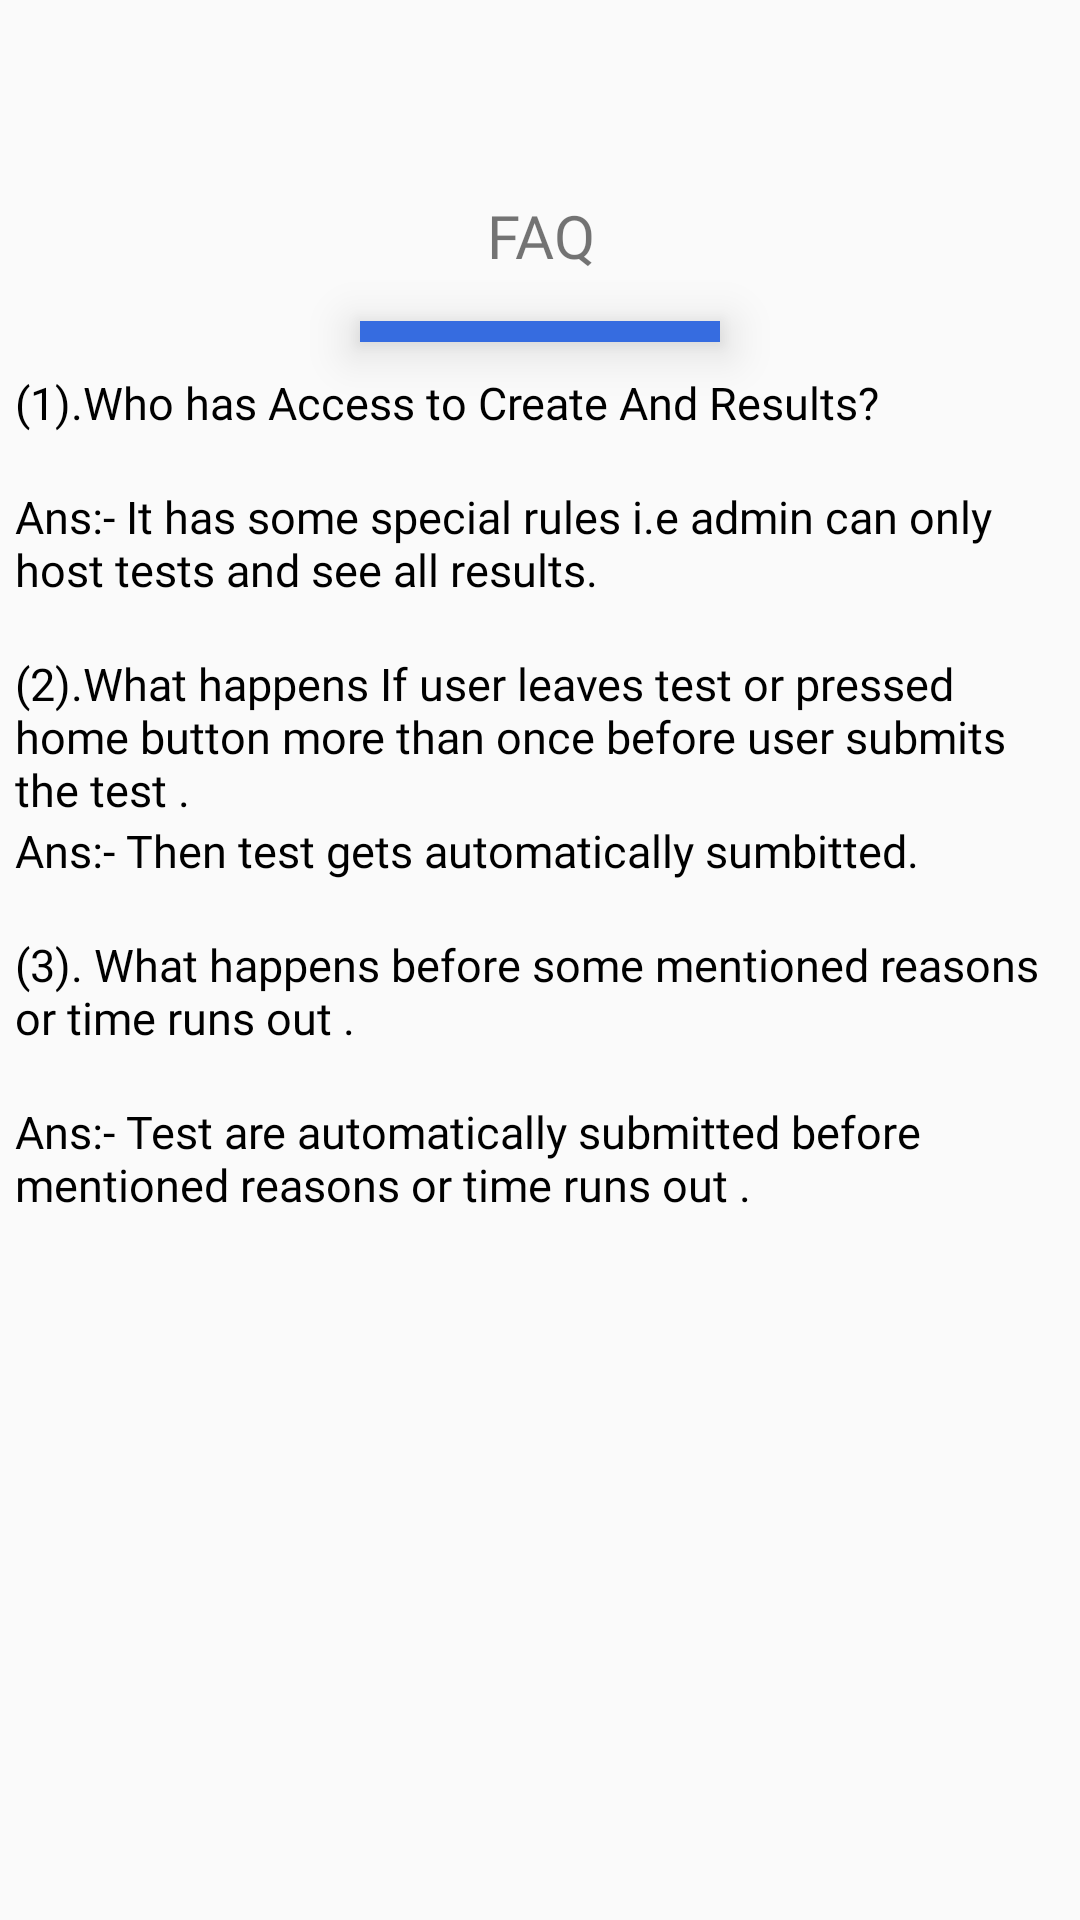

Reconstruct the res/layout file that produces this screen, plus the resources it refers to.
<!-- AndroidManifest.xml: application theme AppTheme -->
<!-- res/layout/fragment_faq.xml -->
<?xml version="1.0" encoding="utf-8"?>
<LinearLayout
    xmlns:android="http://schemas.android.com/apk/res/android"
    android:orientation="vertical"
    android:layout_width="match_parent"
    android:layout_height="match_parent"

    android:padding="5dp"
    android:layout_margin="8dp"
    >

    <TextView
        android:layout_width="match_parent"
        android:layout_height="wrap_content"
        android:paddingBottom="10dp"
        android:textSize="20sp"
        android:layout_marginTop="60dp"

        android:layout_gravity="center"
        android:fontFamily="@font/lato_black"
        android:gravity="center_horizontal"
        android:elevation="10dp"
        android:text="FAQ">

    </TextView>

    <View
        android:id="@+id/View2"
        android:layout_width="120dp"
        android:layout_height="7dp"
        android:layout_gravity="center"
        android:layout_marginTop="5dp"
        android:layout_marginBottom="10dp"
        android:background="#366ce0"
        android:elevation="10dp"

       >
    </View>



    <TextView
        android:layout_width="match_parent"
        android:layout_height="wrap_content"
        android:textColor="@android:color/black"
        android:fontFamily="@font/lato_bold"
        android:textSize="15sp"
        android:lines="2"
        android:layout_gravity="center_horizontal"
        android:text="(1).Who has Access to Create And Results?">

    </TextView>

    <TextView
        android:layout_width="match_parent"
        android:layout_height="wrap_content"
        android:textColor="@android:color/black"
        android:fontFamily="@font/lato_bold"
        android:textSize="15sp"
        android:lines="3"
        android:layout_gravity="center_horizontal"
        android:text="Ans:- It has some special rules i.e admin can only host tests and see all results.">

    </TextView>


    <TextView
        android:layout_width="match_parent"
        android:layout_height="wrap_content"
        android:textColor="@android:color/black"
        android:fontFamily="@font/lato_bold"
        android:textSize="15sp"
        android:lines="3"
        android:layout_gravity="center_horizontal"
        android:text="(2).What happens If user leaves test or pressed home button more than once before user submits the test .">

    </TextView>




    <TextView
        android:layout_width="match_parent"
        android:layout_height="wrap_content"
        android:textColor="@android:color/black"
        android:fontFamily="@font/lato_bold"
        android:textSize="15sp"
        android:lines="2"
        android:layout_gravity="center_horizontal"
        android:text="Ans:- Then test gets automatically sumbitted.">

    </TextView>

    <TextView
        android:layout_width="match_parent"
        android:layout_height="wrap_content"
        android:textColor="@android:color/black"
        android:fontFamily="@font/lato_bold"
        android:textSize="15sp"
        android:lines="3"
        android:layout_gravity="center_horizontal"
        android:text="(3). What happens before some mentioned reasons or time runs out .">

    </TextView>

    <TextView
        android:layout_width="match_parent"
        android:layout_height="wrap_content"
        android:textColor="@android:color/black"
        android:fontFamily="@font/lato_bold"
        android:textSize="15sp"
        android:lines="2"
        android:layout_gravity="center_horizontal"
        android:text="Ans:- Test are automatically submitted before mentioned reasons or time runs out .">

    </TextView>





</LinearLayout>
<!-- resources referenced by this layout -->
<resources>
  <style name="AppTheme" parent="Theme.AppCompat.Light.DarkActionBar">
          
          <item name="colorPrimary">@color/colorPrimary</item>
          <item name="colorPrimaryDark">@color/colorPrimaryDark</item>
          <item name="colorAccent">@color/colorAccent</item>
      </style>
  <color name="colorPrimary">#008577</color>
  <color name="colorPrimaryDark">#ffcc00</color>
  <color name="colorAccent">#D81B60</color>
</resources>
